Image classification data set "CNN_cropfield" (LinhVu1027/DeepLearning-BasicImageClassification-Numpy-Tensorflow on GitHub). Class labels (3): lua co de, lua nga, lua tot.

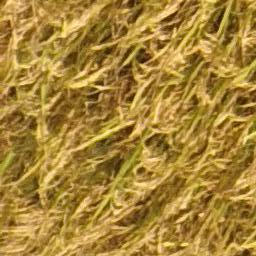
Label: lua tot

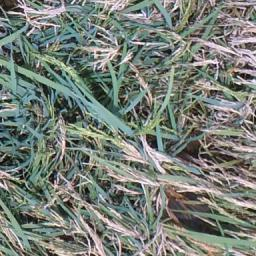
Label: lua co de

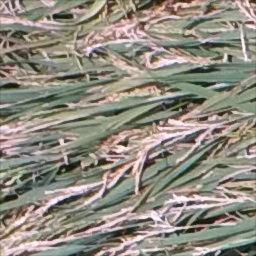
Label: lua co de

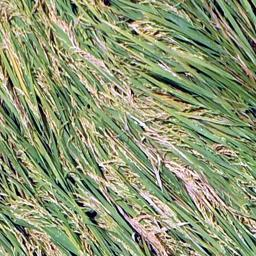
Label: lua nga

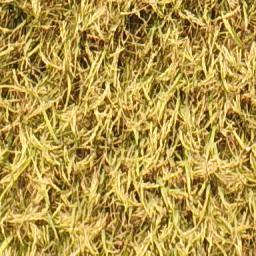
Label: lua tot

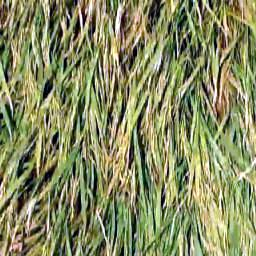
Label: lua nga
